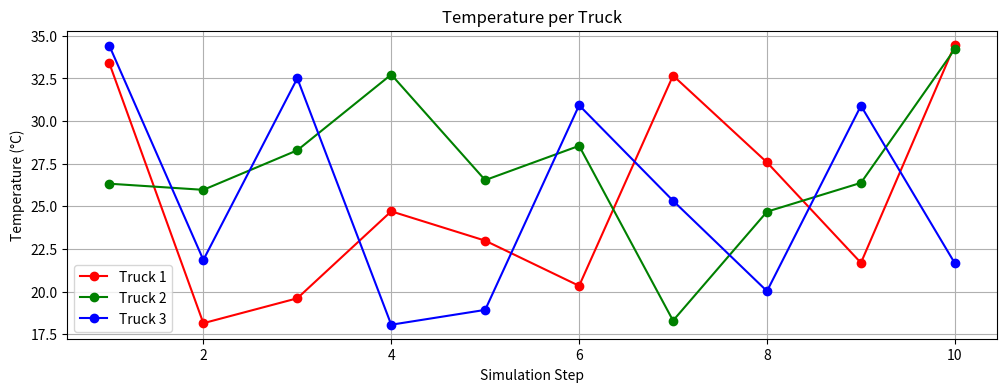
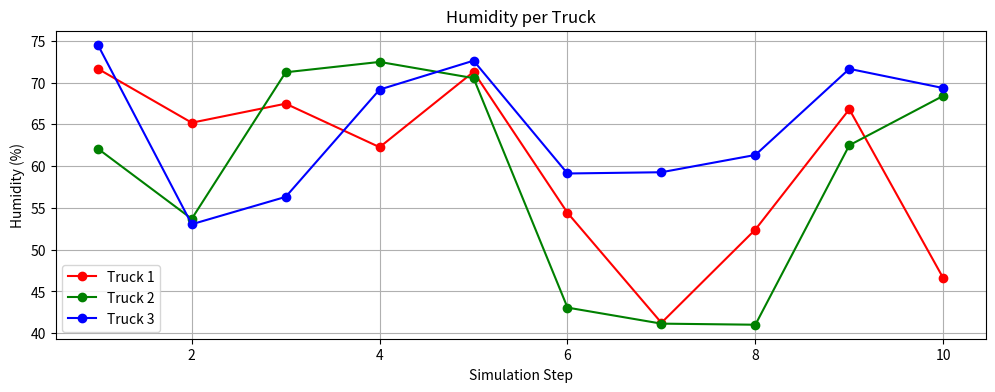
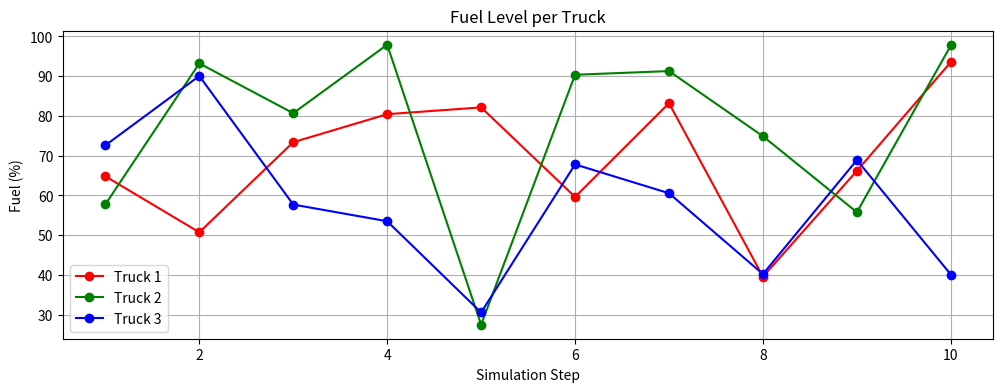

Reproduce these figures in Python, in order.

import time
import random
import matplotlib.pyplot as plt

# Number of trucks and simulation duration
NUM_TRUCKS = 3
SIMULATION_STEPS = 10

# Alert thresholds
ALERT_THRESHOLD = {
    'fuel': 35,         # Fuel alert if below 35%
    'temperature': 28,  # Temperature alert if above 28°C
    'humidity': 65      # Humidity alert if above 65%
}

# Initial mock GPS data for each truck
truck_data = [
    {'id': 1, 'lat': 12.9716, 'lon': 77.5946},
    {'id': 2, 'lat': 13.0827, 'lon': 80.2707},
    {'id': 3, 'lat': 17.3850, 'lon': 78.4867}
]

# Historical sensor data storage
history = {
    1: {'temperature': [], 'humidity': [], 'fuel': []},
    2: {'temperature': [], 'humidity': [], 'fuel': []},
    3: {'temperature': [], 'humidity': [], 'fuel': []}
}

# Generate random sensor readings
def generate_sensor_data():
    temperature = round(random.uniform(18, 35), 2)
    humidity = round(random.uniform(40, 75), 2)
    fuel = round(random.uniform(25, 100), 2)
    return temperature, humidity, fuel

# Simulate small GPS movement
def simulate_movement(lat, lon):
    lat += round(random.uniform(-0.01, 0.01), 5)
    lon += round(random.uniform(-0.01, 0.01), 5)
    return lat, lon

# Check and collect alerts based on thresholds
def check_alerts(temp, humidity, fuel):
    alerts = []
    if fuel < ALERT_THRESHOLD['fuel']:
        alerts.append("Low Fuel")
    if temp > ALERT_THRESHOLD['temperature']:
        alerts.append("High Temp")
    if humidity > ALERT_THRESHOLD['humidity']:
        alerts.append("High Humidity")
    return alerts

# Main simulation logic
def simulate():
    print("=== Starting Truck Simulation ===")
    for step in range(SIMULATION_STEPS):
        print(f"\n--- Step {step + 1} ---")
        for truck in truck_data:
            truck_id = truck['id']

            # Simulate movement and sensor reading
            truck['lat'], truck['lon'] = simulate_movement(truck['lat'], truck['lon'])
            temp, hum, fuel = generate_sensor_data()
            alerts = check_alerts(temp, hum, fuel)

            # Print current status
            print(f"Truck-{truck_id} | Location: ({truck['lat']}, {truck['lon']})")
            print(f"Temp: {temp}°C | Humidity: {hum}% | Fuel: {fuel}% | Alerts: {', '.join(alerts) if alerts else 'None'}")

            # Save history for plotting
            history[truck_id]['temperature'].append(temp)
            history[truck_id]['humidity'].append(hum)
            history[truck_id]['fuel'].append(fuel)

            time.sleep(0.5)  # Simulated delay

# Plot data graphs
def plot_data():
    x = list(range(1, SIMULATION_STEPS + 1))
    colors = ['red', 'green', 'blue']

    # Plot temperature
    plt.figure(figsize=(12, 4))
    for i in range(1, NUM_TRUCKS + 1):
        plt.plot(x, history[i]['temperature'], marker='o', label=f"Truck {i}", color=colors[i-1])
    plt.title("Temperature per Truck")
    plt.xlabel("Simulation Step")
    plt.ylabel("Temperature (°C)")
    plt.legend()
    plt.grid(True)
    plt.show()

    # Plot humidity
    plt.figure(figsize=(12, 4))
    for i in range(1, NUM_TRUCKS + 1):
        plt.plot(x, history[i]['humidity'], marker='o', label=f"Truck {i}", color=colors[i-1])
    plt.title("Humidity per Truck")
    plt.xlabel("Simulation Step")
    plt.ylabel("Humidity (%)")
    plt.legend()
    plt.grid(True)
    plt.show()

    # Plot fuel levels
    plt.figure(figsize=(12, 4))
    for i in range(1, NUM_TRUCKS + 1):
        plt.plot(x, history[i]['fuel'], marker='o', label=f"Truck {i}", color=colors[i-1])
    plt.title("Fuel Level per Truck")
    plt.xlabel("Simulation Step")
    plt.ylabel("Fuel (%)")
    plt.legend()
    plt.grid(True)
    plt.show()

# Entry point
if __name__ == "__main__":
    simulate()
    plot_data()
